The GitHub repository madebynanditaaa/bacnet-flask contains a labelled image folder "Dataset_correctly_classified_E" with 8 categories: Clostridium perfringens, Enterococcus faecalis, Enterococcus faecium, Escherichia coli, Listeria monocytogenes, Proteus, Pseudomonas aeruginosa, Staphylococcus aureus. Examples follow, each with its label.

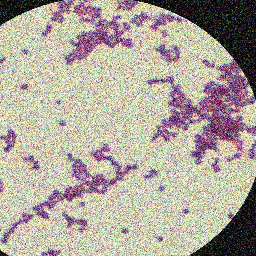
Label: Staphylococcus aureus

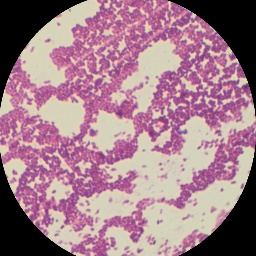
Label: Listeria monocytogenes

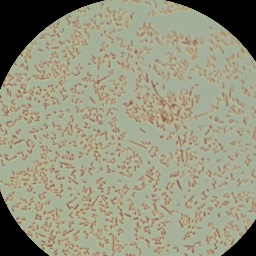
Label: Proteus

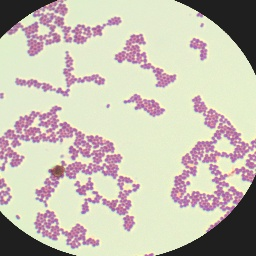
Label: Enterococcus faecalis

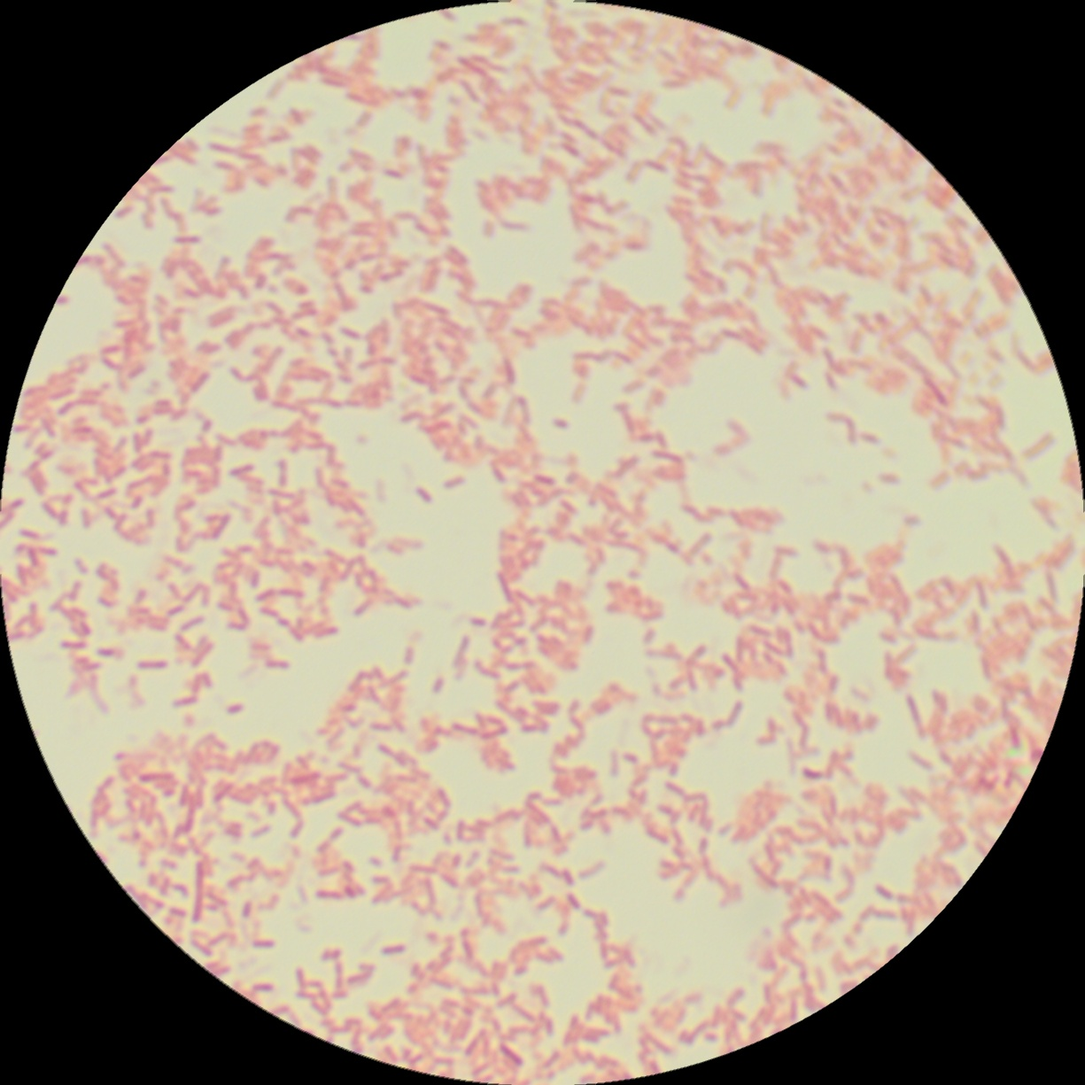
Label: Pseudomonas aeruginosa

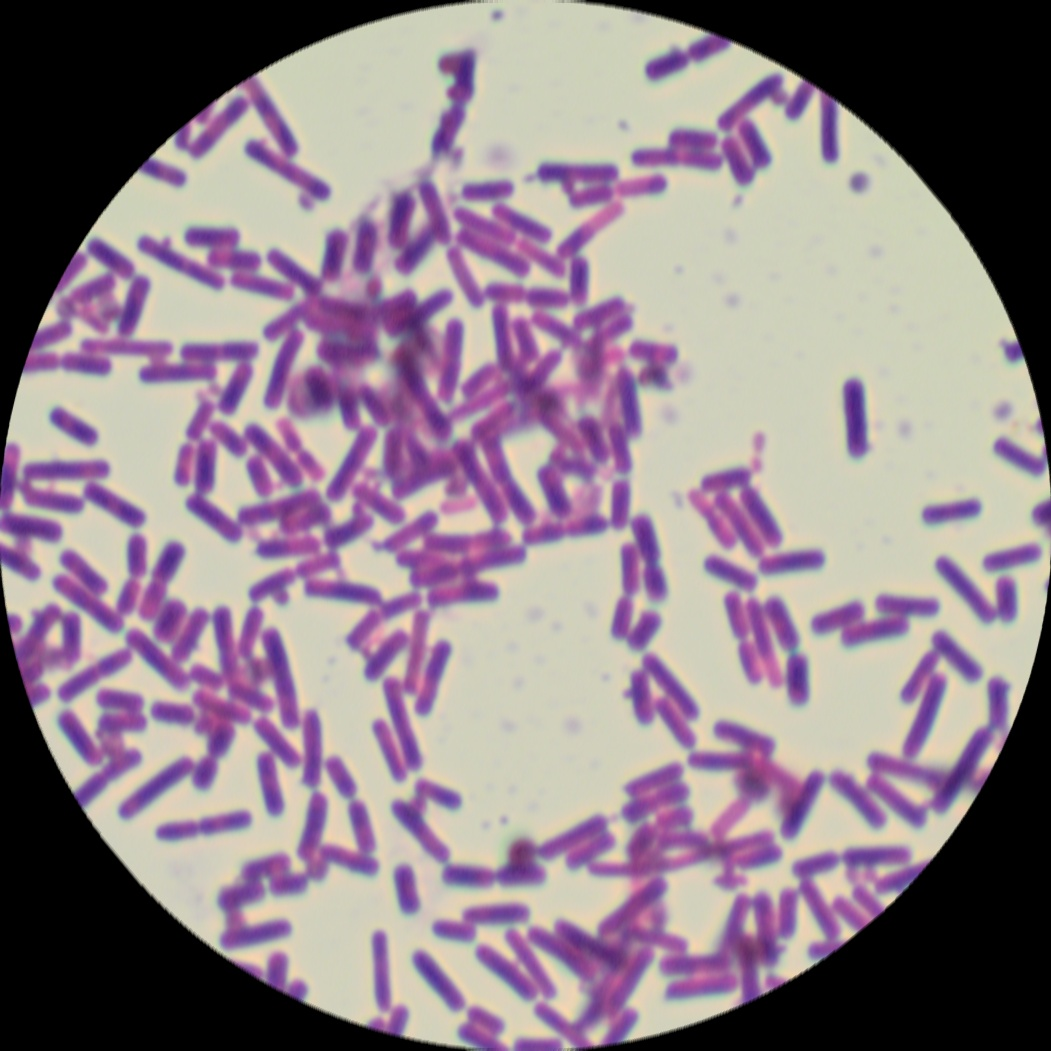
Label: Clostridium perfringens
